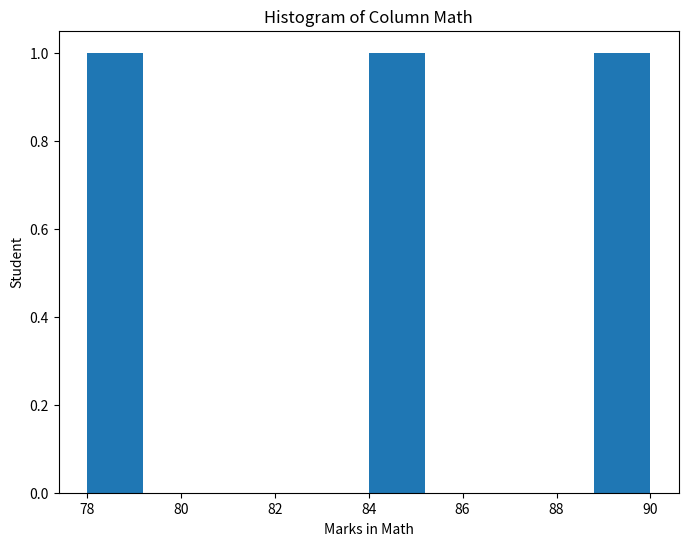

Python code for this plot:
import pandas as pd
import numpy as np
import matplotlib.pyplot as plt

def main():
   
    data = pd.DataFrame({
        'Name' : ['Amit', 'Sagar', 'Pooja'],
        'Math' : [85,90,78],
        'Science' : [92,88,80],
        'English' : [75,85,82],
    })

    Line = "-"*85

    data['Total'] = data[['Math', 'Science', 'English']].sum(axis=1)
    data['Gender'] = ['Male', 'Male', 'Female']
    data['Status'] = (data['Total'] > 250).map({True : 'Pass', False : 'Fail'})

    print(Line)
    print(data)
    print(Line)

    MathMarks = data['Math']
    print("Column of Math : ")
    print(MathMarks)
    print(Line)

    plt.figure(figsize= (8, 6))
    plt.hist(MathMarks)
    plt.xlabel('Marks in Math')
    plt.ylabel('Student')
    plt.title("Histogram of Column Math")
    plt.show() 
    
if __name__ == "__main__":
    main()